The GitHub repository nigno17/Datasets contains a labelled image folder "ProvaDV" with 9 categories: apple, banana, dice, flat screwdriver, hammer, lemon, orange, spatula, tennis ball. Examples follow, each with its label.

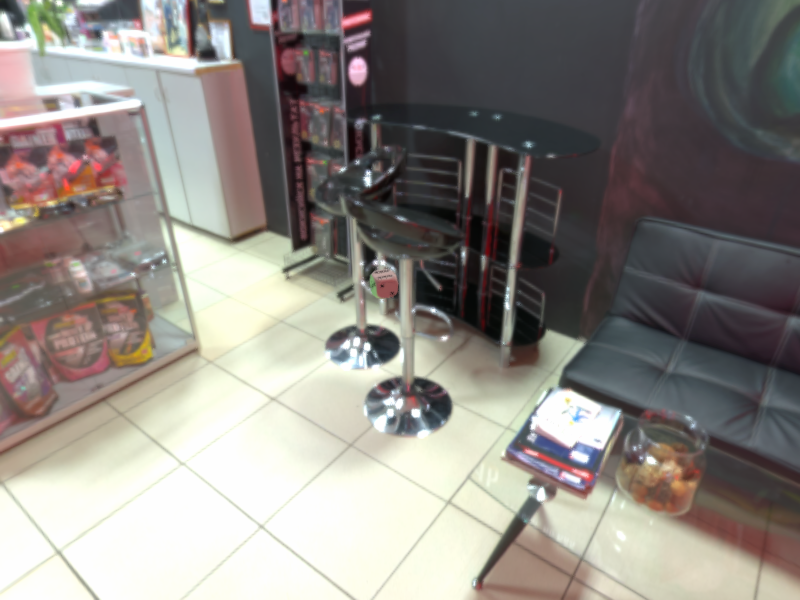
Label: dice

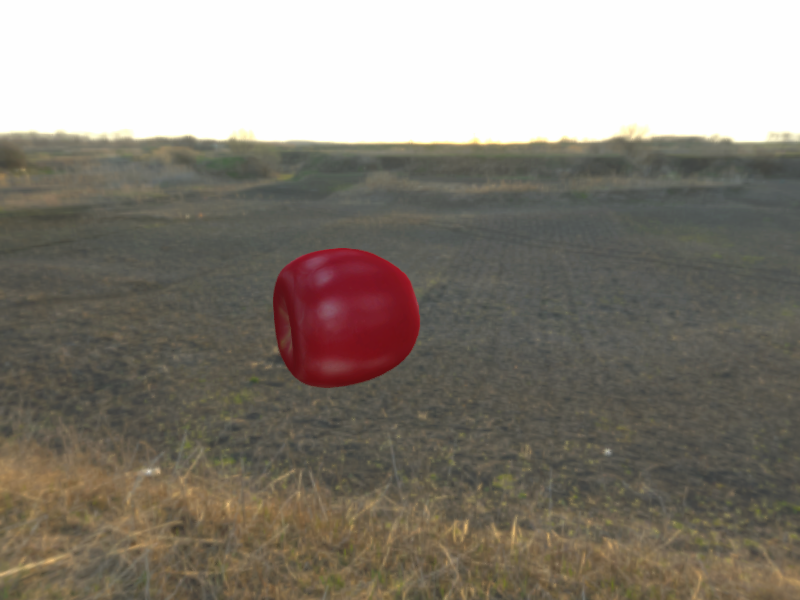
Label: apple

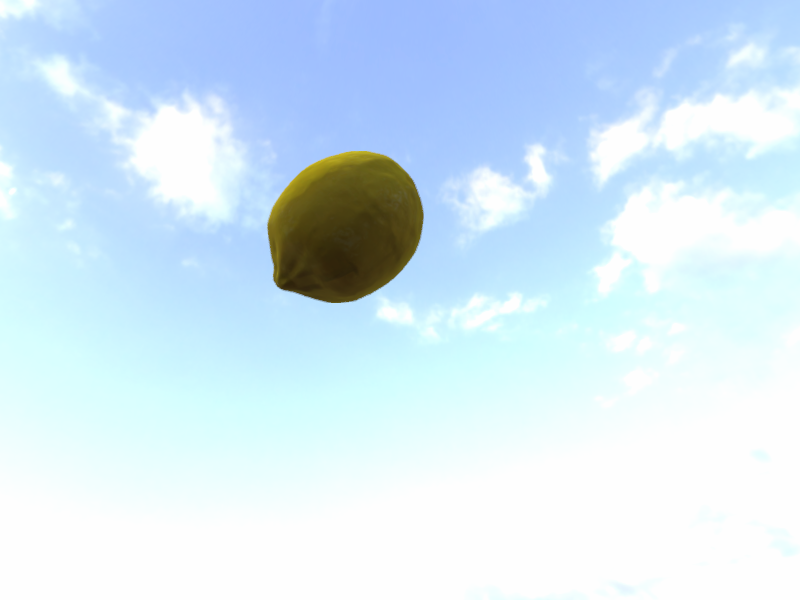
Label: lemon

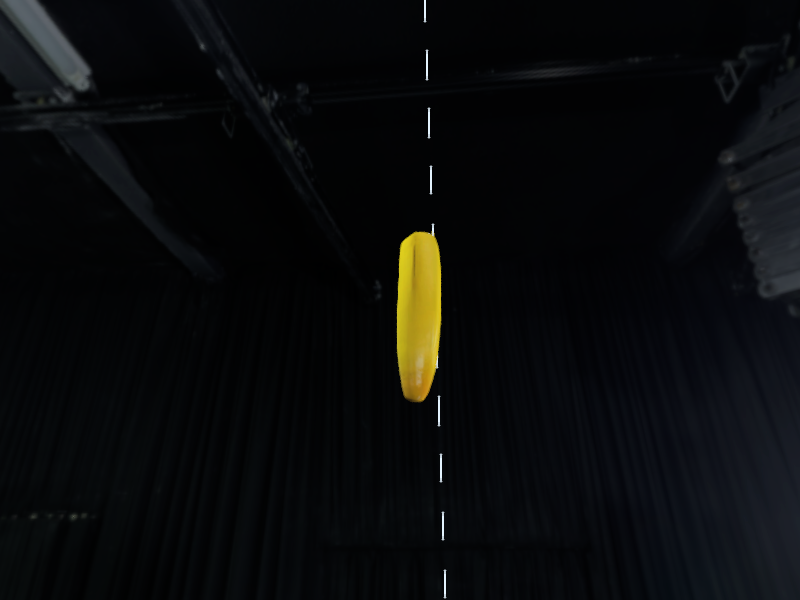
Label: banana

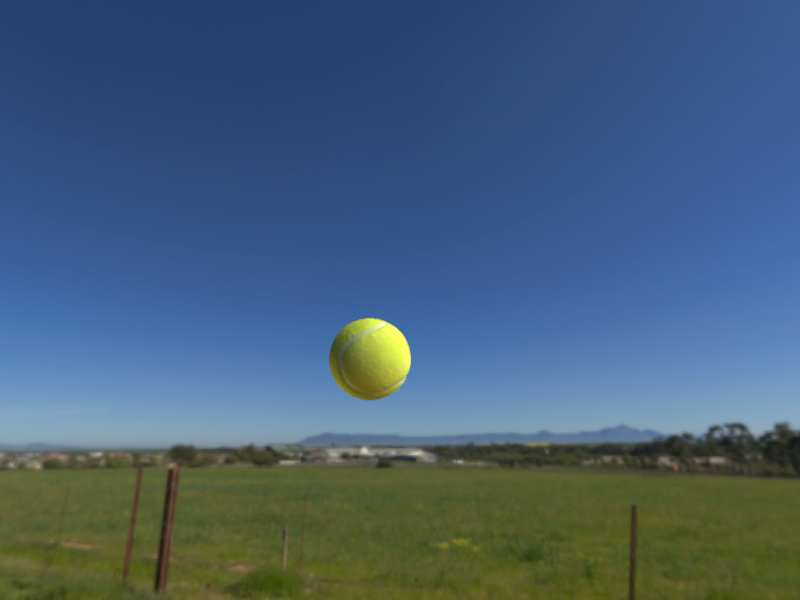
Label: tennis ball

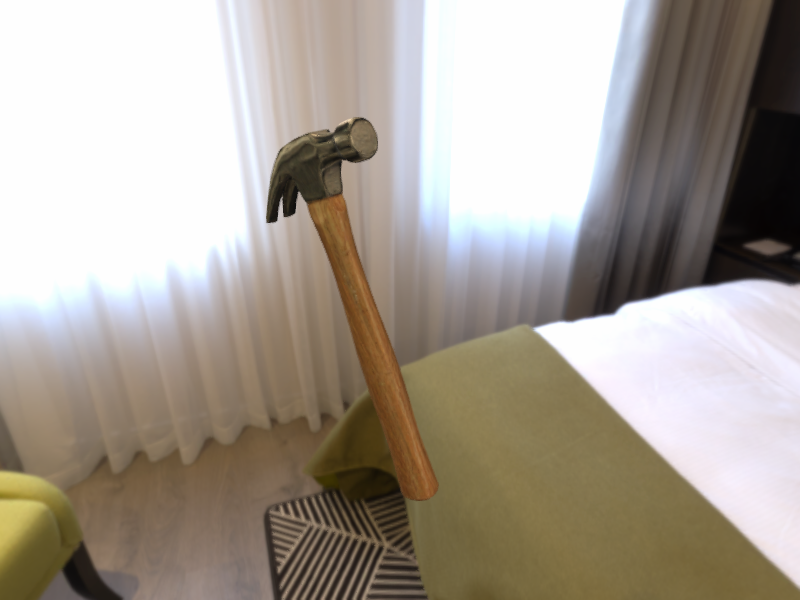
Label: hammer
